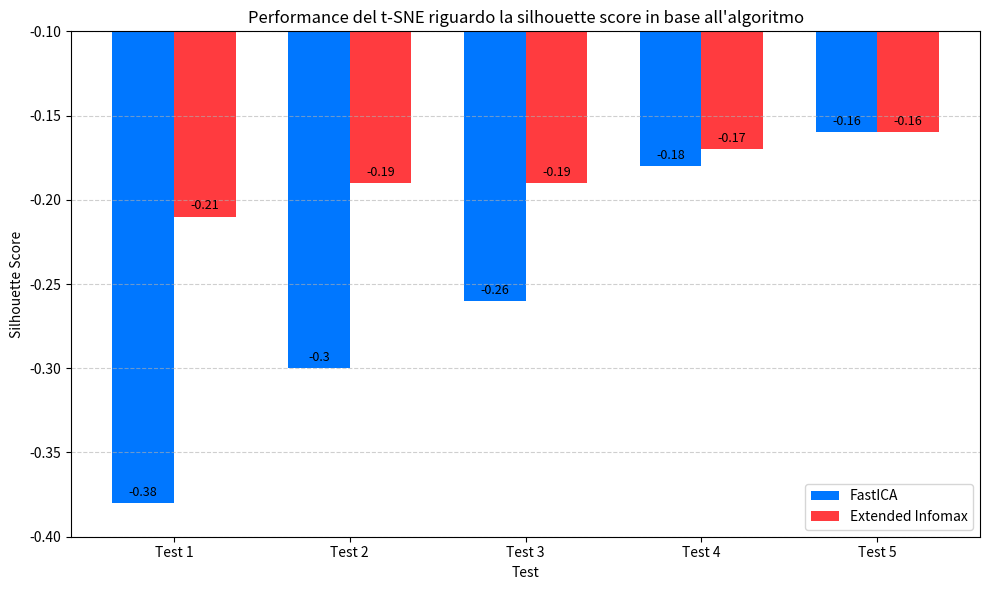
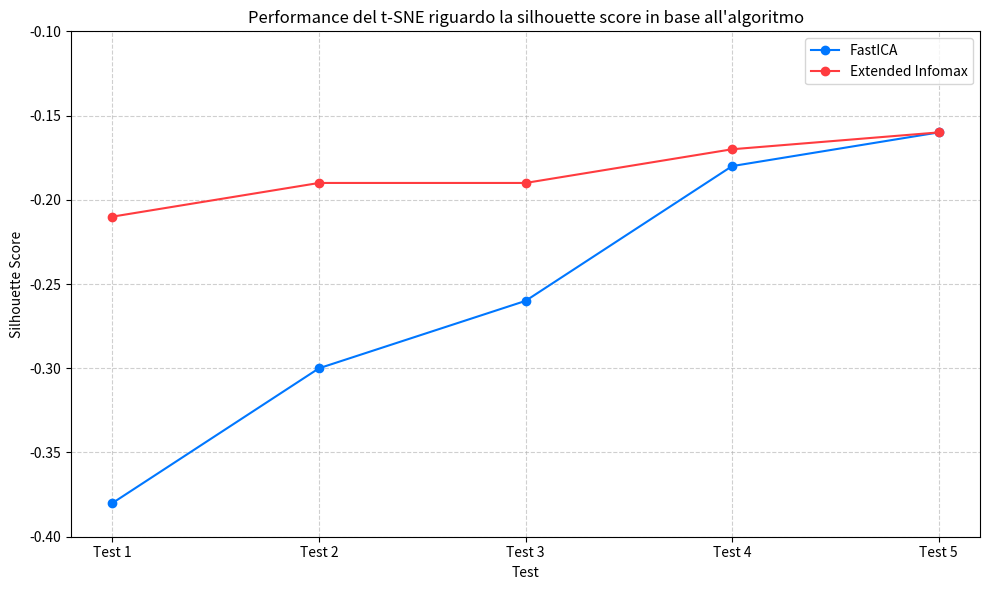

These charts were generated, in order, by the following Python code:
import matplotlib.pyplot as plt
import numpy as np

# Dati
fastica_scores = [-0.38, -0.30, -0.26, -0.18, -0.16]
infomax_scores = [-0.21, -0.19, -0.19, -0.17, -0.16]
tests = ['Test 1', 'Test 2', 'Test 3', 'Test 4', 'Test 5']
x = np.arange(len(tests))
width = 0.35

# --- Grafico a Barre Raggruppate (FastICA a sinistra, Infomax a destra) ---
fig, ax = plt.subplots(figsize=(10, 6))
bars1 = ax.bar(x - width/2, fastica_scores, width, label='FastICA', color='#0077FF')  # blu elettrico
bars2 = ax.bar(x + width/2, infomax_scores, width, label='Extended Infomax', color='#FF3B3F')  # rosso acceso

# Etichette
ax.set_xlabel('Test')
ax.set_ylabel('Silhouette Score')
ax.set_title('Performance del t-SNE riguardo la silhouette score in base all\'algoritmo')
ax.set_xticks(x)
ax.set_xticklabels(tests)
ax.set_ylim(-0.4, -0.1)
ax.legend()
ax.grid(axis='y', linestyle='--', alpha=0.6)

# Etichette sopra le barre
for bar in bars1 + bars2:
    height = bar.get_height()
    ax.annotate(f'{height}',
                xy=(bar.get_x() + bar.get_width() / 2, height),
                xytext=(0, 3),  # spostamento verticale
                textcoords="offset points",
                ha='center', va='bottom', fontsize=9)

plt.tight_layout()
plt.show()

# --- Grafico a Linee (con colori accesi) ---
fig, ax = plt.subplots(figsize=(10, 6))
ax.plot(tests, fastica_scores, marker='o', linestyle='-', color='#0077FF', label='FastICA')
ax.plot(tests, infomax_scores, marker='o', linestyle='-', color='#FF3B3F', label='Extended Infomax')

ax.set_xlabel('Test')
ax.set_ylabel('Silhouette Score')
ax.set_title('Performance del t-SNE riguardo la silhouette score in base all\'algoritmo')
ax.set_ylim(-0.4, -0.1)
ax.legend()
ax.grid(True, linestyle='--', alpha=0.6)

plt.tight_layout()
plt.show()
